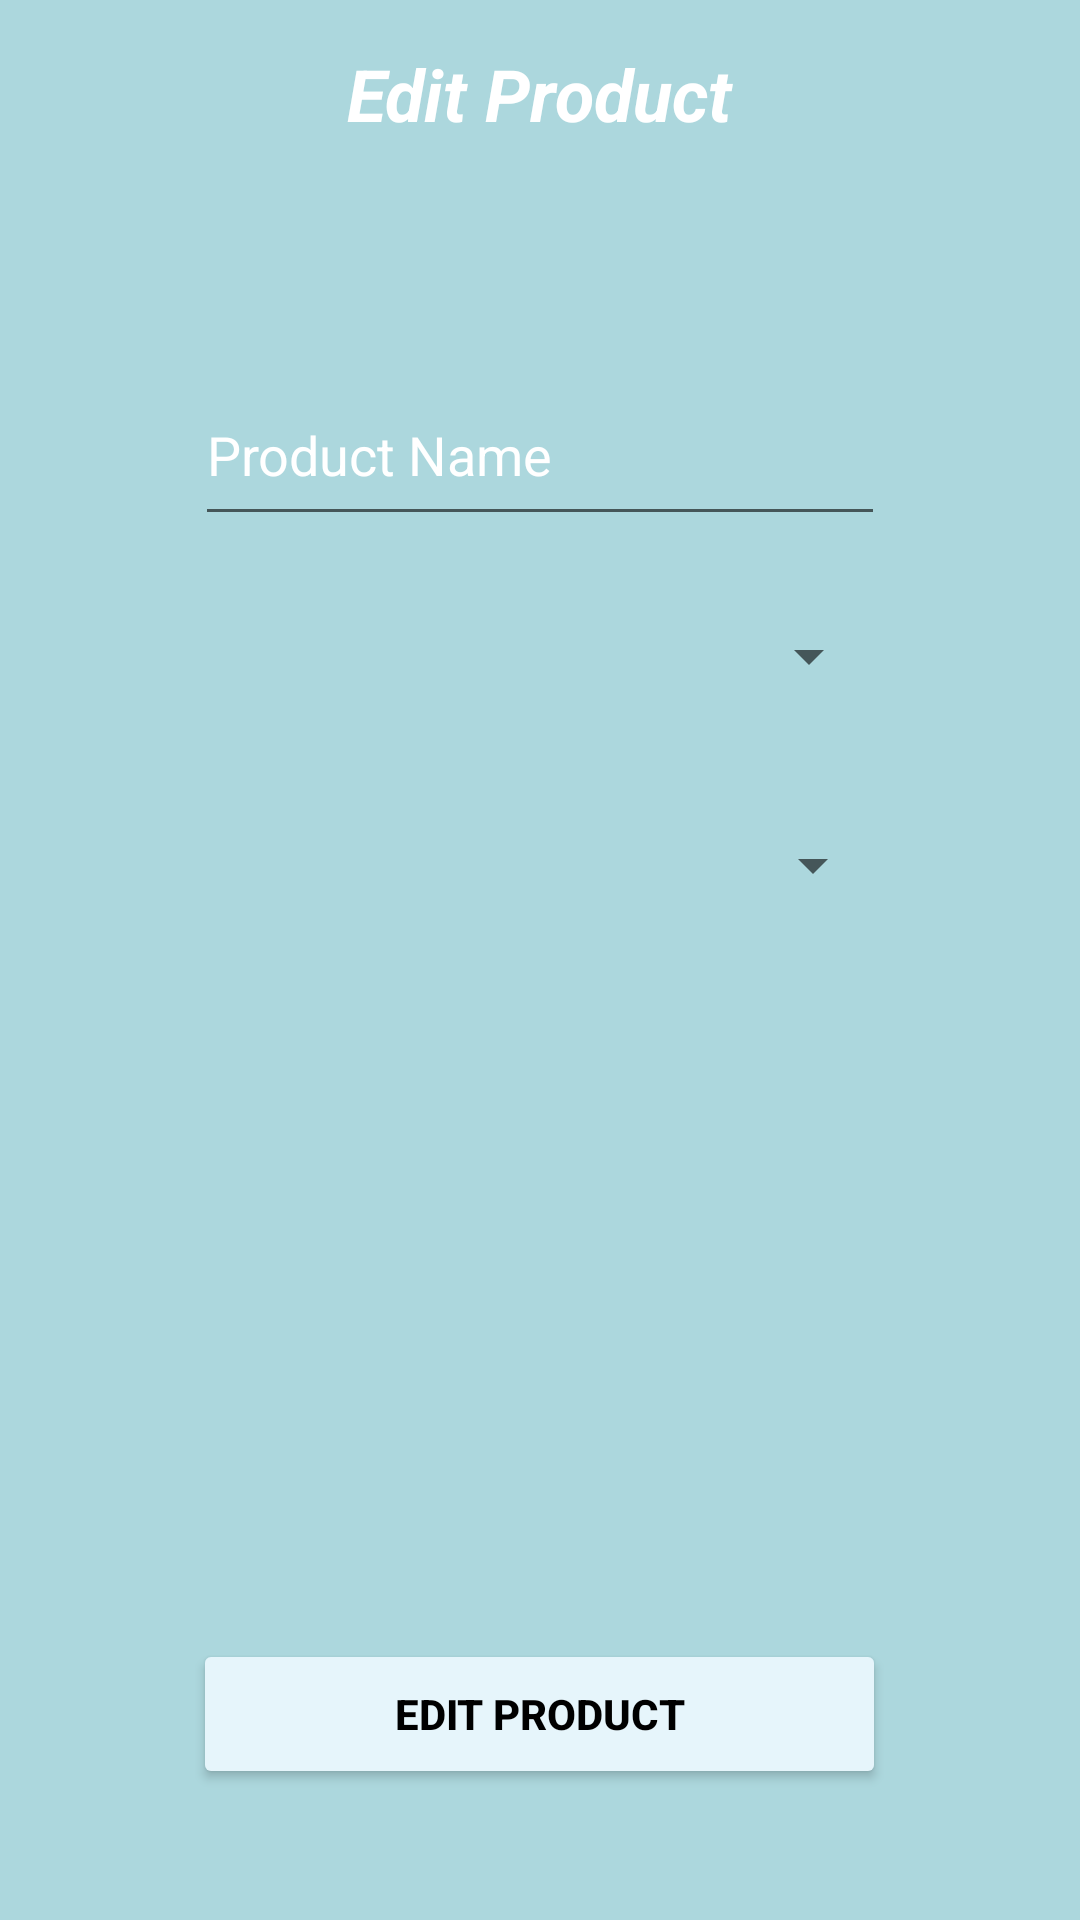

Layout XML and referenced resources for this Android screen:
<!-- AndroidManifest.xml: application theme Theme.FIM -->
<!-- res/layout/activity_edit_product.xml -->
<?xml version="1.0" encoding="utf-8"?>
<androidx.constraintlayout.widget.ConstraintLayout xmlns:android="http://schemas.android.com/apk/res/android"
    xmlns:app="http://schemas.android.com/apk/res-auto"
    xmlns:tools="http://schemas.android.com/tools"
    android:layout_width="match_parent"
    android:layout_height="match_parent"
    android:background="#ACD7DD"
    tools:context=".editProductActivity">

    <Spinner
        android:id="@+id/editWoodType2"
        android:layout_width="228dp"
        android:layout_height="30dp"
        android:layout_marginTop="36dp"
        android:visibility="invisible"
        app:layout_constraintEnd_toEndOf="parent"
        app:layout_constraintHorizontal_bias="0.5"
        app:layout_constraintStart_toStartOf="parent"
        app:layout_constraintTop_toBottomOf="@+id/editWoodType1" />

    <Spinner
        android:id="@+id/editWoodType1"
        android:layout_width="228dp"
        android:layout_height="30dp"
        android:layout_marginTop="28dp"
        android:visibility="invisible"
        app:layout_constraintEnd_toEndOf="parent"
        app:layout_constraintStart_toStartOf="parent"
        app:layout_constraintTop_toBottomOf="@+id/editType" />

    <Spinner
        android:id="@+id/editTileType"
        android:layout_width="228dp"
        android:layout_height="0dp"
        android:layout_marginBottom="264dp"
        android:visibility="invisible"
        app:layout_constraintBottom_toBottomOf="parent"
        app:layout_constraintEnd_toEndOf="parent"
        app:layout_constraintHorizontal_bias="0.502"
        app:layout_constraintStart_toStartOf="parent"
        app:layout_constraintTop_toTopOf="@+id/editWoodType1" />

    <Spinner
        android:id="@+id/editStoneType"
        android:layout_width="228dp"
        android:layout_height="30dp"
        android:layout_marginTop="28dp"
        android:visibility="invisible"
        app:layout_constraintEnd_toEndOf="parent"
        app:layout_constraintHorizontal_bias="0.497"
        app:layout_constraintStart_toStartOf="parent"
        app:layout_constraintTop_toBottomOf="@+id/editType" />

    <Spinner
        android:id="@+id/editLaminateType"
        android:layout_width="228dp"
        android:layout_height="30dp"
        android:layout_marginTop="28dp"
        android:visibility="invisible"
        app:layout_constraintEnd_toEndOf="parent"
        app:layout_constraintHorizontal_bias="0.497"
        app:layout_constraintStart_toStartOf="parent"
        app:layout_constraintTop_toBottomOf="@+id/editType" />

    <Spinner
        android:id="@+id/editVinylType"
        android:layout_width="228dp"
        android:layout_height="30dp"
        android:layout_marginTop="28dp"
        android:visibility="invisible"
        app:layout_constraintEnd_toEndOf="parent"
        app:layout_constraintHorizontal_bias="0.5"
        app:layout_constraintStart_toStartOf="parent"
        app:layout_constraintTop_toBottomOf="@+id/editType" />

    <Spinner
        android:id="@+id/editType"
        android:layout_width="230dp"
        android:layout_height="0dp"
        android:layout_marginBottom="323dp"
        app:layout_constraintBottom_toBottomOf="parent"
        app:layout_constraintEnd_toEndOf="parent"
        app:layout_constraintHorizontal_bias="0.5"
        app:layout_constraintStart_toStartOf="parent"
        app:layout_constraintTop_toBottomOf="@+id/editProductName" />

    <TextView
        android:id="@+id/textView171"
        android:layout_width="wrap_content"
        android:layout_height="wrap_content"
        android:layout_marginTop="15dp"
        android:layout_marginBottom="74dp"
        android:text="Edit Product"
        android:textColor="#FFFFFF"
        android:textSize="24sp"
        android:textStyle="bold|italic"
        app:layout_constraintBottom_toTopOf="@+id/editProductName"
        app:layout_constraintEnd_toEndOf="parent"
        app:layout_constraintStart_toStartOf="parent"
        app:layout_constraintTop_toTopOf="parent" />

    <EditText
        android:id="@+id/editProductName"
        android:layout_width="230dp"
        android:layout_height="0dp"
        android:layout_marginBottom="81dp"
        android:ems="10"
        android:hint="Product Name"
        android:inputType="textPersonName"
        android:textColorHint="#FFFFFF"
        android:textColor="#FFFFFF"
        app:layout_constraintBottom_toTopOf="@+id/editType"
        app:layout_constraintEnd_toEndOf="parent"
        app:layout_constraintHorizontal_bias="0.5"
        app:layout_constraintStart_toStartOf="parent"
        app:layout_constraintTop_toBottomOf="@+id/textView171" />

    <Button
        android:id="@+id/editProdBut"
        android:layout_width="231dp"
        android:layout_height="50dp"
        android:layout_marginTop="24dp"
        android:layout_marginBottom="32dp"
        android:backgroundTint="#E6F5FB"
        android:text="Edit Product"
        android:textColor="@color/black"
        android:textStyle="bold"
        app:layout_constraintBottom_toBottomOf="parent"
        app:layout_constraintEnd_toEndOf="parent"
        app:layout_constraintHorizontal_bias="0.498"
        app:layout_constraintStart_toStartOf="parent"
        app:layout_constraintTop_toBottomOf="@+id/editWoodType2"
        app:layout_constraintVertical_bias="0.873" />

    <Spinner
        android:id="@+id/editStoreId"
        android:layout_width="230dp"
        android:layout_height="40dp"
        android:layout_marginStart="89dp"
        android:layout_marginTop="20dp"
        android:layout_marginEnd="92dp"
        app:layout_constraintEnd_toEndOf="parent"
        app:layout_constraintHorizontal_bias="0.5"
        app:layout_constraintStart_toStartOf="parent"
        app:layout_constraintTop_toBottomOf="@+id/editProductName" />

</androidx.constraintlayout.widget.ConstraintLayout>
<!-- resources referenced by this layout -->
<resources>
  <style name="Theme.FIM" parent="Theme.MaterialComponents.DayNight.DarkActionBar">
          
          <item name="colorPrimary">@color/purple_500</item>
          <item name="colorPrimaryVariant">@color/purple_700</item>
          <item name="colorOnPrimary">@color/white</item>
          
          <item name="colorSecondary">@color/teal_200</item>
          <item name="colorSecondaryVariant">@color/teal_700</item>
          <item name="colorOnSecondary">@color/black</item>
          
          <item name="android:statusBarColor" tools:targetApi="l">?attr/colorPrimaryVariant</item>
          
      </style>
  <!-- not gathered from this repository: default colours our renderer supplied (Android Studio template values) -->
  <color name="purple_500">#FF6200EE</color>
  <color name="purple_700">#FF3700B3</color>
  <color name="teal_200">#FF03DAC5</color>
  <color name="teal_700">#FF018786</color>
  <color name="black">#FF000000</color>
  <color name="white">#FFFFFFFF</color>
</resources>
